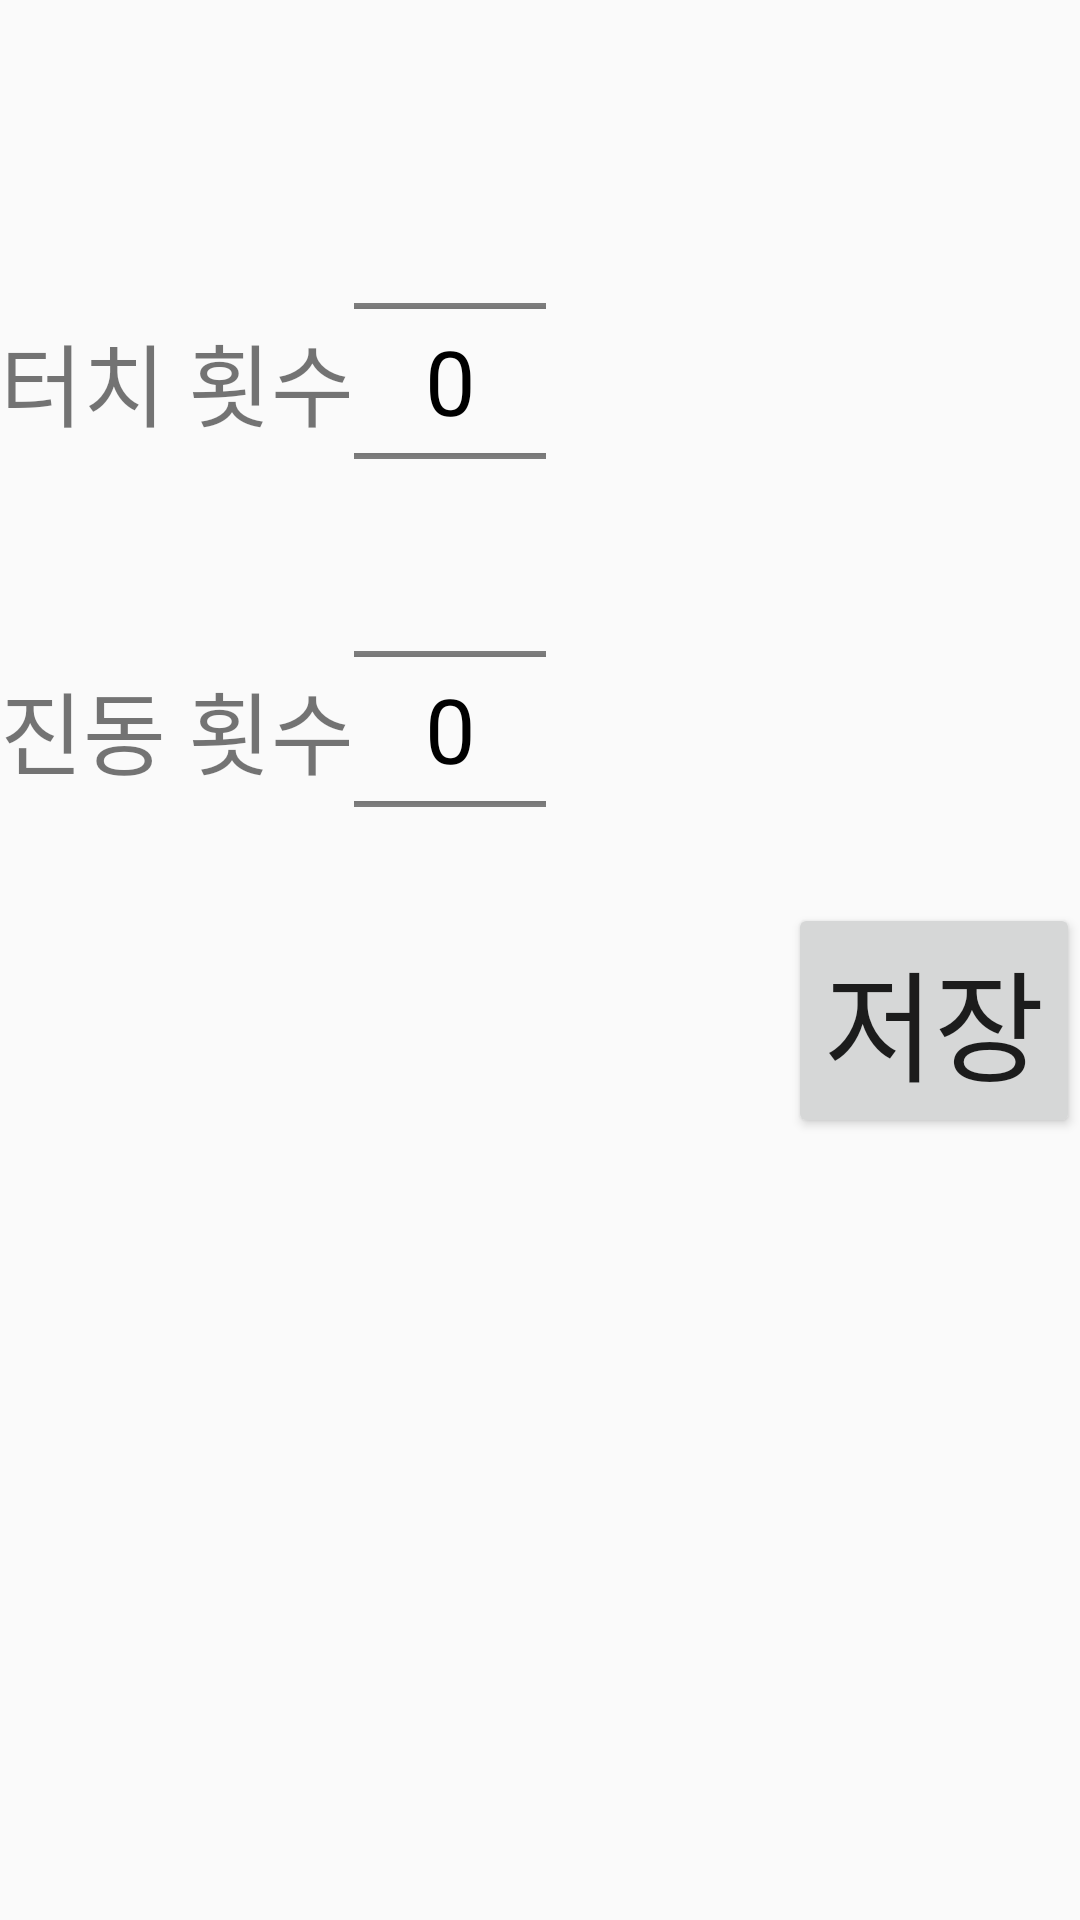

Android layout source for this screen:
<!-- AndroidManifest.xml: application theme AppTheme -->
<!-- res/layout/setting.xml -->
<?xml version="1.0" encoding="utf-8"?>
<LinearLayout xmlns:android="http://schemas.android.com/apk/res/android"
    xmlns:tools="http://schemas.android.com/tools"
    android:layout_width="match_parent"
    android:layout_height="match_parent"
    android:orientation="vertical">

    <LinearLayout
        android:layout_width="match_parent"
        android:layout_height="69dp"
        />
    <LinearLayout
        android:layout_width="match_parent"
        android:layout_height="match_parent"
        android:orientation="vertical">

        <LinearLayout
            android:layout_width="match_parent"
            android:layout_height="116dp"
            android:orientation="horizontal">
            <TextView
                android:layout_width="wrap_content"
                android:layout_height="match_parent"
                android:text="터치 횟수"
                android:textSize="30dp"
                android:gravity="center"
                />

            <NumberPicker
                android:layout_width="wrap_content"
                android:layout_height="match_parent"
                android:id="@+id/n_touch"
                android:theme="@style/num_pik"/>
        </LinearLayout>
        <LinearLayout
            android:layout_width="match_parent"
            android:layout_height="116dp"
            android:orientation="horizontal">
            <TextView
                android:layout_width="wrap_content"
                android:layout_height="match_parent"
                android:text="진동 횟수"
                android:textSize="30dp"
                android:gravity="center"
                />

            <NumberPicker
                android:layout_width="wrap_content"
                android:layout_height="match_parent"
                android:id="@+id/n_vibrate"
                android:theme="@style/num_pik"/>
        </LinearLayout>
            <Button
                android:layout_width="wrap_content"
                android:layout_height="wrap_content"
                android:layout_gravity="right"
                android:id="@+id/set_submit_btn"
                android:text="저장"
                android:textSize="40dp"/>
    </LinearLayout>

</LinearLayout>
<!-- resources referenced by this layout -->
<resources>
  <style name="num_pik">
          <item name="android:editTextColor">@color/black</item>
          <item name="android:textSize">30sp</item>
      </style>
  <style name="AppTheme" parent="Theme.AppCompat.Light.DarkActionBar">
          
          <item name="colorPrimary">@color/colorPrimary</item>
          <item name="colorPrimaryDark">@color/colorPrimaryDark</item>
          <item name="colorAccent">@color/colorAccent</item>
      </style>
  <color name="black">#000000</color>
  <color name="colorPrimary">#008577</color>
  <color name="colorPrimaryDark">#00574B</color>
  <color name="colorAccent">#D81B60</color>
</resources>
